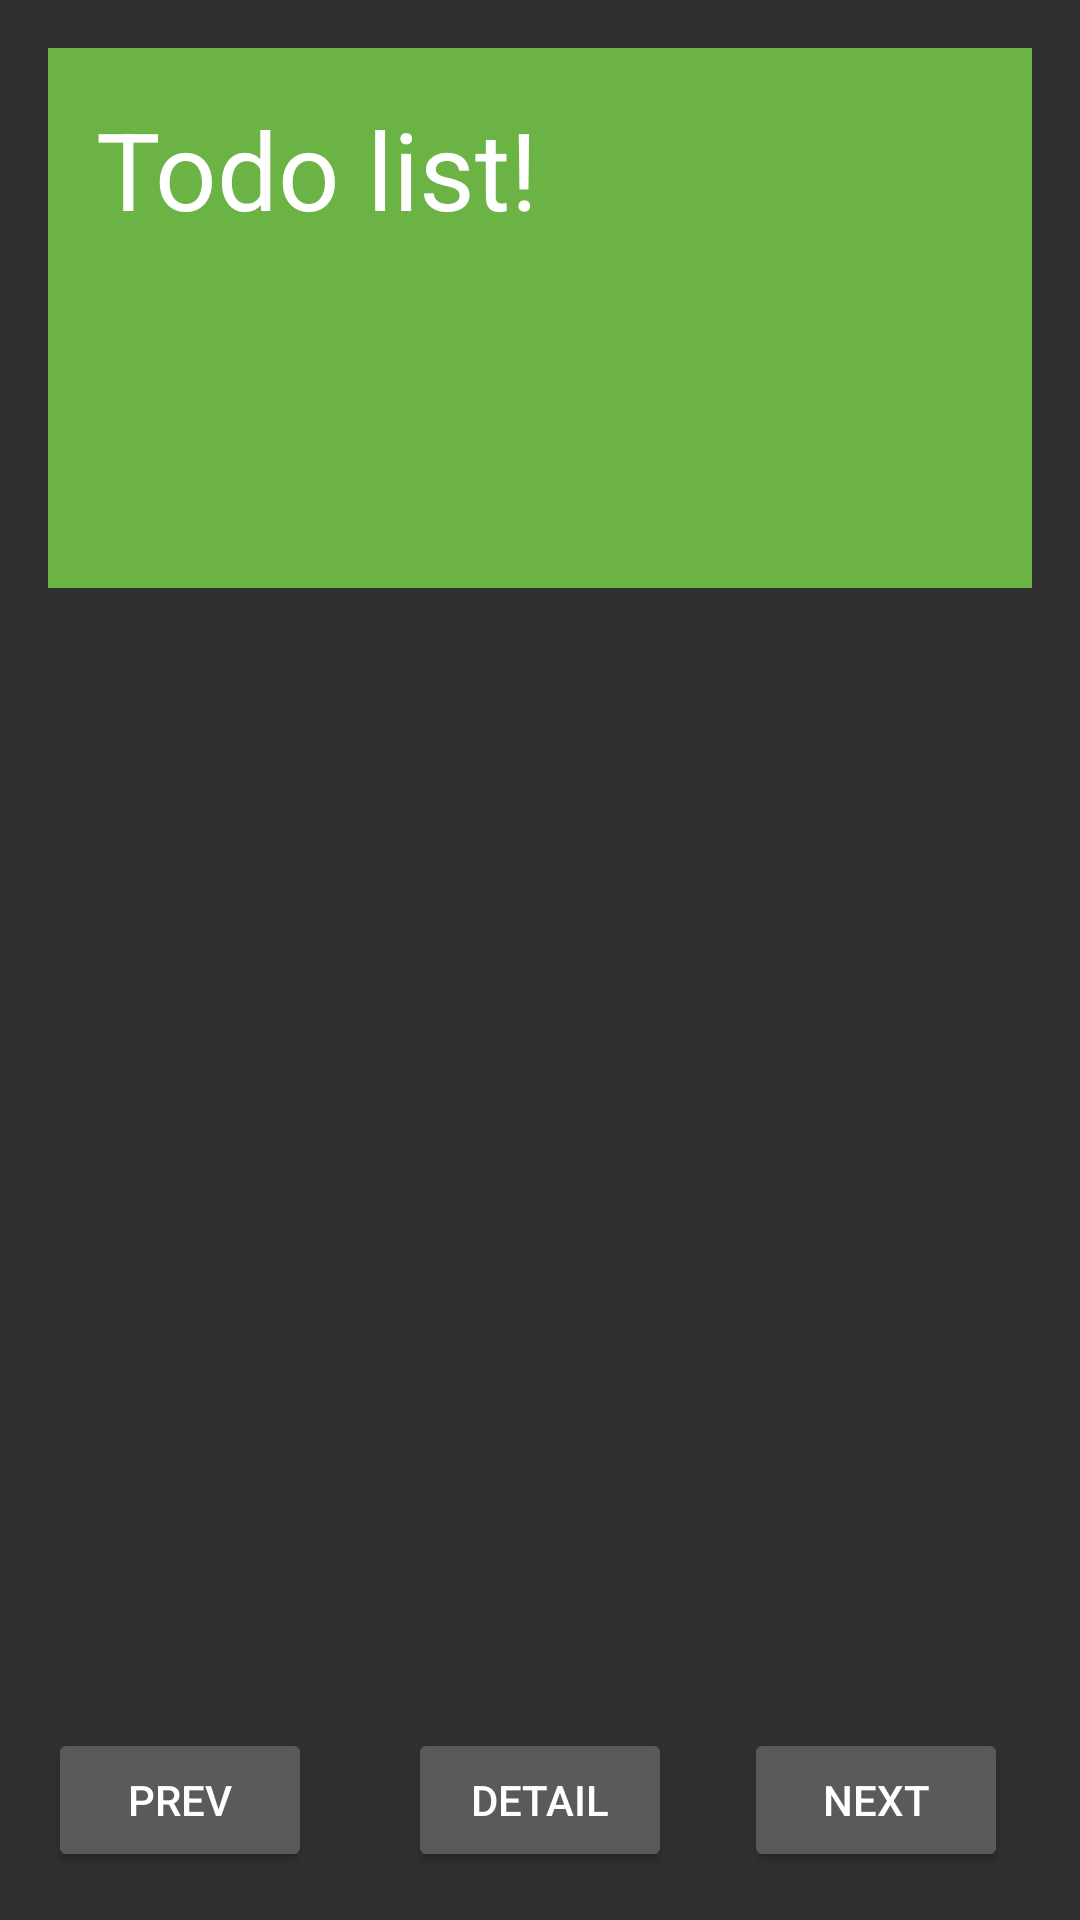

The Android layout XML behind this screen, and the referenced resources:
<!-- AndroidManifest.xml: application theme Theme.AppCompat -->
<!-- res/layout/activity_todo.xml -->
<?xml version="1.0" encoding="utf-8"?>
<android.support.constraint.ConstraintLayout
    xmlns:android="http://schemas.android.com/apk/res/android"
    xmlns:app="http://schemas.android.com/apk/res-auto"
    xmlns:tools="http://schemas.android.com/tools"
    android:layout_width="match_parent"
    android:layout_height="match_parent"
    tools:context="com.example.todo.TodoActivity">

    <TextView
        android:id="@+id/textViewTodo"
        style="@style/TextViewTodo"
        android:layout_width="0dp"
        android:layout_height="180dp"
        android:layout_marginBottom="16dp"
        android:layout_marginLeft="16dp"
        android:layout_marginRight="16dp"
        android:layout_marginTop="16dp"
        android:padding="16dp"
        android:text="@string/todo_list_view"
        android:textSize="36sp"
        app:layout_constraintBottom_toBottomOf="parent"
        app:layout_constraintHorizontal_bias="0.0"
        app:layout_constraintLeft_toLeftOf="parent"
        app:layout_constraintRight_toRightOf="parent"
        app:layout_constraintTop_toTopOf="parent"
        app:layout_constraintVertical_bias="0.0"
        android:layout_marginStart="16dp"
        android:layout_marginEnd="16dp"/>

    <Button
        android:id="@+id/buttonPrev"
        android:layout_width="wrap_content"
        android:layout_height="0dp"
        android:layout_marginBottom="16dp"
        android:layout_marginLeft="16dp"
        android:layout_marginRight="16dp"
        android:text="@string/prev"
        app:layout_constraintBottom_toBottomOf="parent"
        app:layout_constraintHorizontal_bias="0.0"
        app:layout_constraintLeft_toLeftOf="parent"
        app:layout_constraintRight_toLeftOf="@+id/buttonTodoDetail"
        android:layout_marginStart="16dp"
        android:layout_marginEnd="16dp"/>

    <Button
        android:id="@+id/buttonNext"
        android:layout_width="wrap_content"
        android:layout_height="wrap_content"
        android:layout_marginBottom="16dp"
        android:layout_marginRight="16dp"
        android:text="@string/next"
        app:layout_constraintBottom_toBottomOf="parent"
        app:layout_constraintRight_toRightOf="parent"
        app:layout_constraintLeft_toRightOf="@+id/buttonTodoDetail"
        android:layout_marginLeft="16dp"
        android:layout_marginStart="16dp"
        android:layout_marginEnd="16dp"/>

    <Button
        android:id="@+id/buttonTodoDetail"
        android:layout_width="wrap_content"
        android:layout_height="wrap_content"
        android:layout_marginBottom="16dp"
        android:text="@string/detail"
        app:layout_constraintBottom_toBottomOf="parent"
        app:layout_constraintLeft_toLeftOf="parent"
        app:layout_constraintRight_toRightOf="parent"/>

    <android.support.constraint.Guideline
        android:layout_width="wrap_content"
        android:layout_height="wrap_content"
        android:id="@+id/guideline"
        app:layout_constraintGuide_begin="20dp"
        android:orientation="horizontal"
        tools:layout_editor_absoluteY="20dp"
        tools:layout_editor_absoluteX="0dp"/>

    <TextView
        android:id="@+id/textViewComplete"
        android:layout_width="121dp"
        android:layout_height="78dp"
        android:layout_marginBottom="8dp"
        android:layout_marginLeft="16dp"
        android:layout_marginRight="16dp"
        android:layout_marginTop="8dp"
        android:textAlignment="center"
        android:textSize="36sp"
        android:textStyle="bold"
        android:visibility="visible"
        app:layout_constraintBottom_toTopOf="@+id/buttonTodoDetail"
        app:layout_constraintHorizontal_bias="0.502"
        app:layout_constraintLeft_toLeftOf="parent"
        app:layout_constraintRight_toRightOf="parent"
        app:layout_constraintTop_toTopOf="parent"
        app:layout_constraintVertical_bias="0.694"/>

</android.support.constraint.ConstraintLayout>
<!-- resources referenced by this layout -->
<resources>
  <string name="detail">Detail</string>
  <string name="next">Next</string>
  <string name="prev">Prev</string>
  <string name="todo_list_view">Todo list!</string>
  <style name="TextViewTodo">
          <item name="android:textColor">@color/colorSuccess</item>
          <item name="android:background">@color/backgroundSuccess</item>
      </style>
  <color name="colorSuccess">#fff</color>
  <color name="backgroundSuccess">#6ab344</color>
</resources>
